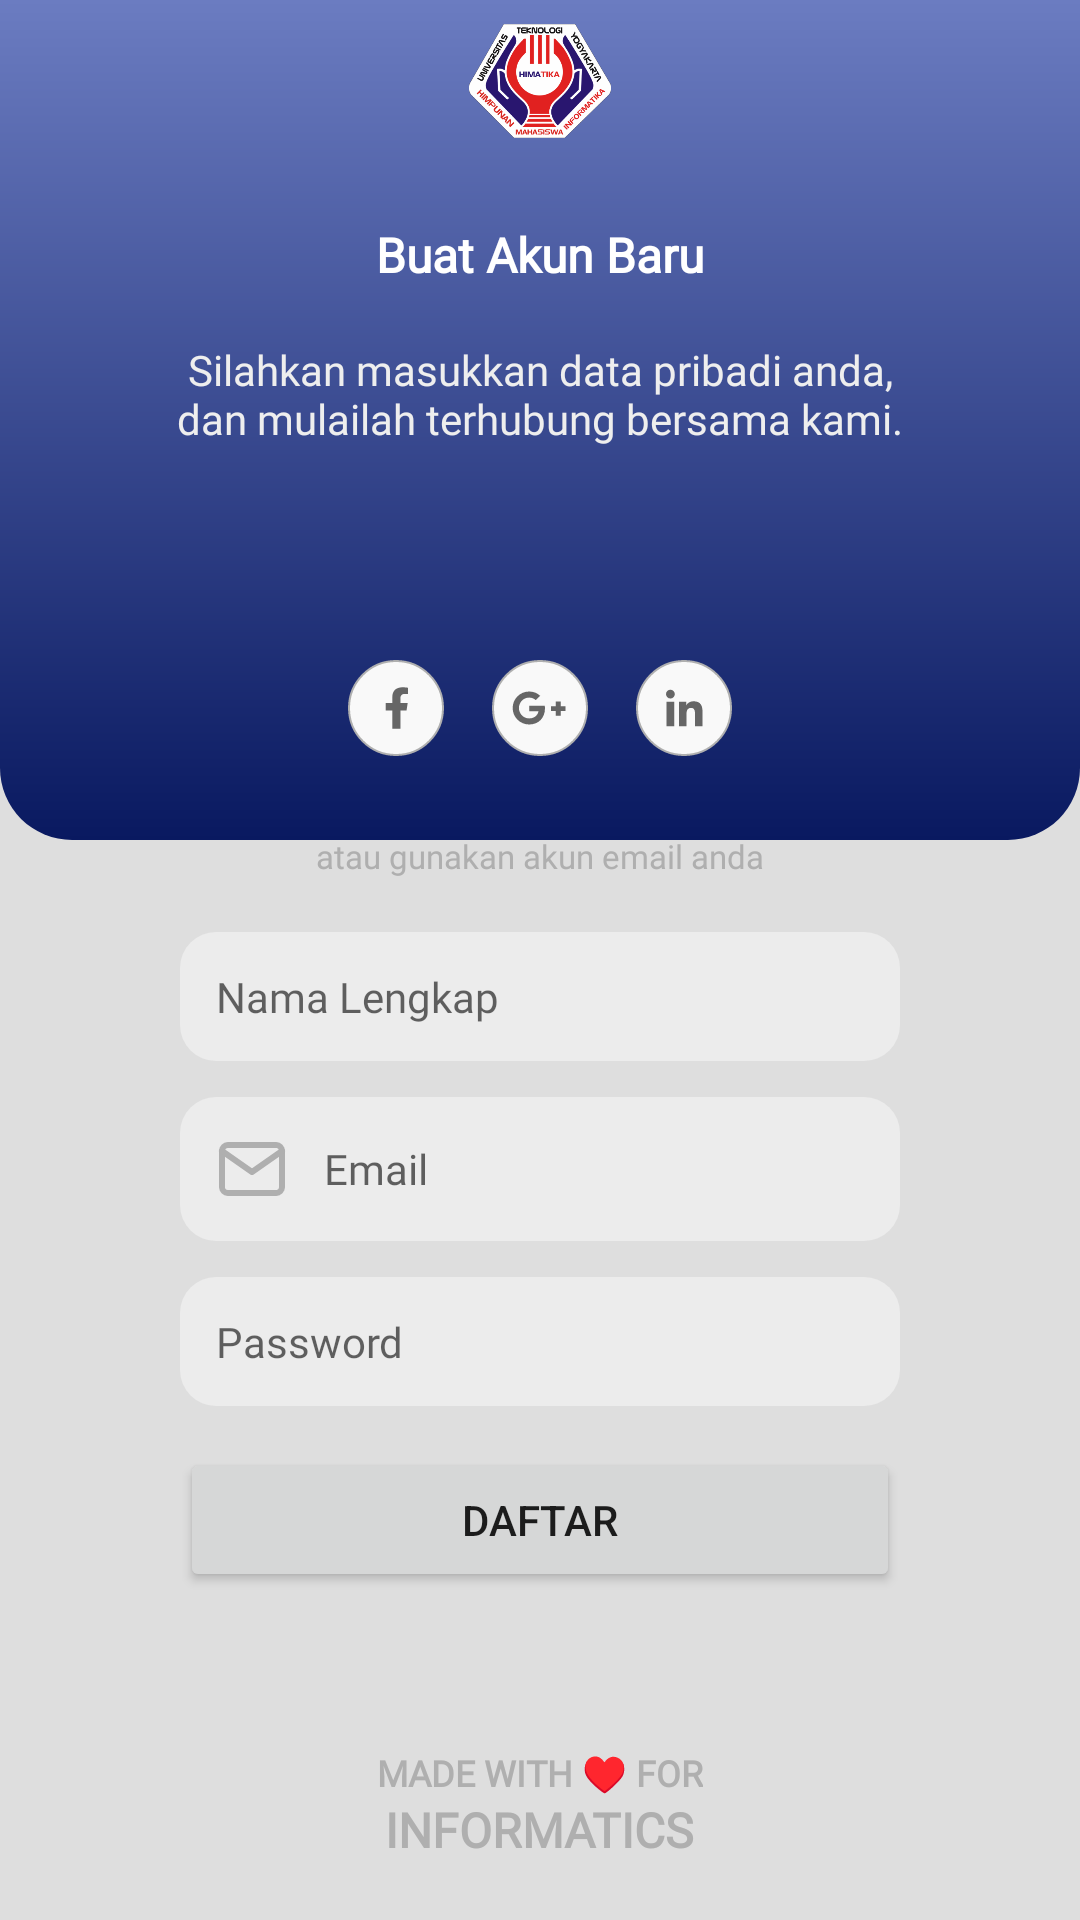

The Android layout XML behind this screen, and the referenced resources:
<!-- AndroidManifest.xml: application theme Theme.HimatikaApp -->
<!-- res/layout/activity_register.xml -->
<?xml version="1.0" encoding="utf-8"?>
<androidx.constraintlayout.widget.ConstraintLayout
    xmlns:android="http://schemas.android.com/apk/res/android"
    xmlns:app="http://schemas.android.com/apk/res-auto"
    xmlns:tools="http://schemas.android.com/tools"
    android:layout_width="match_parent"
    android:layout_height="match_parent"
    android:background="@color/abuabu1"
    tools:context=".RegisterActivity">

    <LinearLayout
        android:id="@+id/topBarLayout"
        android:layout_width="match_parent"
        android:layout_height="54dp"
        android:elevation="1dp"
        app:layout_constraintEnd_toEndOf="parent"
        app:layout_constraintStart_toStartOf="parent"
        app:layout_constraintTop_toTopOf="parent">

        <ImageButton
            android:id="@+id/backButton"
            android:layout_width="54dp"
            android:layout_height="54dp"
            android:layout_gravity="start"
            android:backgroundTint="@android:color/transparent"
            android:contentDescription="@string/condes_back_button_in_login"
            android:src="@drawable/ic_arrow_left" />

        <ImageView
            android:layout_width="match_parent"
            android:layout_height="38dp"
            android:layout_gravity="center"
            android:contentDescription="@string/condes_logo_himatika"
            android:paddingStart="0dp"
            android:paddingEnd="54dp"
            android:src="@drawable/imageview_logo" />

    </LinearLayout>

    <View
        android:id="@+id/view"
        android:layout_width="match_parent"
        android:layout_height="280dp"
        android:background="@drawable/background_gradient"
        app:layout_constraintEnd_toEndOf="parent"
        app:layout_constraintStart_toStartOf="parent"
        app:layout_constraintTop_toTopOf="parent" />

    <ScrollView
        android:id="@+id/sv_content"
        android:layout_width="match_parent"
        android:layout_height="wrap_content"
        app:layout_constraintEnd_toEndOf="parent"
        app:layout_constraintStart_toStartOf="parent"
        app:layout_constraintTop_toBottomOf="@+id/topBarLayout">

        <androidx.constraintlayout.widget.ConstraintLayout
            android:layout_width="match_parent"
            android:layout_height="wrap_content"
            android:paddingVertical="20dp">


            <TextView
                android:id="@+id/tv_greeting_register"
                android:layout_width="wrap_content"
                android:layout_height="wrap_content"
                android:fontFamily="@font/montserrat"
                android:text="@string/greeting_register"
                android:textColor="@color/white"
                android:textSize="16sp"
                android:textStyle="bold"
                app:layout_constraintEnd_toEndOf="parent"
                app:layout_constraintStart_toStartOf="parent"
                app:layout_constraintTop_toTopOf="parent" />

            <TextView
                android:id="@+id/tv_greeting_desc_register"
                android:layout_width="wrap_content"
                android:layout_height="wrap_content"
                android:layout_marginTop="18dp"
                android:fontFamily="@font/montserrat"
                android:text="@string/greeting_desc_register"
                android:textAlignment="center"
                android:textColor="@color/text_gray1"
                app:layout_constraintEnd_toEndOf="parent"
                app:layout_constraintStart_toStartOf="parent"
                app:layout_constraintTop_toBottomOf="@+id/tv_greeting_register" />

            <LinearLayout
                android:id="@+id/form_register"
                android:layout_width="300dp"
                android:layout_height="wrap_content"
                android:layout_marginTop="35dp"
                android:background="@drawable/bg_white_radius"
                android:gravity="center"
                android:orientation="vertical"
                android:paddingVertical="28dp"
                app:layout_constraintEnd_toEndOf="parent"
                app:layout_constraintStart_toStartOf="parent"
                app:layout_constraintTop_toBottomOf="@+id/tv_greeting_desc_register">

                <LinearLayout
                    android:layout_width="wrap_content"
                    android:layout_height="wrap_content">

                    <ImageButton
                        android:layout_width="48dp"
                        android:layout_height="48dp"
                        android:backgroundTint="@android:color/transparent"
                        android:contentDescription="@string/condes_fb_register"
                        android:padding="0dp"
                        android:src="@drawable/facebook_button" />

                    <ImageButton
                        android:layout_width="48dp"
                        android:layout_height="48dp"
                        android:backgroundTint="@android:color/transparent"
                        android:contentDescription="@string/condes_google_register"
                        android:padding="0dp"
                        android:src="@drawable/google_button" />

                    <ImageButton
                        android:layout_width="48dp"
                        android:layout_height="48dp"
                        android:backgroundTint="@android:color/transparent"
                        android:contentDescription="@string/condes_linkedin_register"
                        android:padding="0dp"
                        android:src="@drawable/linkedin_button" />

                </LinearLayout>

                <TextView
                    android:layout_width="wrap_content"
                    android:layout_height="wrap_content"
                    android:layout_marginVertical="18dp"
                    android:fontFamily="@font/montserrat"
                    android:text="@string/with_email_text"
                    android:textColor="@color/abuabu2"
                    android:textSize="11sp"
                    tools:ignore="SmallSp" />

                <EditText
                    android:id="@+id/input_name"
                    android:layout_width="240dp"
                    android:layout_height="wrap_content"
                    android:background="@drawable/edittext_default_ui"
                    android:drawableStart="@drawable/ic_person_24"
                    android:drawablePadding="12dp"
                    android:fontFamily="@font/montserrat"
                    android:hint="@string/hint_name_text"
                    android:importantForAutofill="no"
                    android:inputType="textAutoComplete"
                    android:padding="12dp"
                    android:textSize="14sp" />

                <EditText
                    android:id="@+id/input_email"
                    android:layout_width="240dp"
                    android:layout_height="wrap_content"
                    android:layout_marginTop="12dp"
                    android:background="@drawable/edittext_default_ui"
                    android:drawableStart="@drawable/ic_mail"
                    android:drawablePadding="12dp"
                    android:fontFamily="@font/montserrat"
                    android:hint="Email"
                    android:importantForAutofill="no"
                    android:inputType="textEmailAddress"
                    android:padding="12dp"
                    android:textSize="14sp" />

                <EditText
                    android:id="@+id/input_password"
                    android:layout_width="240dp"
                    android:layout_height="wrap_content"
                    android:layout_marginTop="12dp"
                    android:background="@drawable/edittext_default_ui"
                    android:drawableStart="@drawable/ic_lock_24"
                    android:drawablePadding="12dp"
                    android:fontFamily="@font/montserrat"
                    android:hint="@string/hint_password_text"
                    android:importantForAutofill="no"
                    android:inputType="textPassword"
                    android:padding="12dp"
                    android:textSize="14sp" />

                <Button
                    android:id="@+id/button_process_register"
                    android:layout_width="240dp"
                    android:layout_height="wrap_content"
                    android:layout_marginTop="14dp"
                    android:text="@string/daftar_text" />

            </LinearLayout>

            <TextView
                android:layout_width="wrap_content"
                android:layout_height="wrap_content"
                android:layout_marginTop="24dp"
                android:fontFamily="@font/montserrat"
                android:text="@string/made_with_text"
                android:textColor="@color/abuabu2"
                android:textSize="12sp"
                android:textStyle="bold"
                app:layout_constraintBottom_toTopOf="@+id/informatics_text"
                app:layout_constraintEnd_toEndOf="parent"
                app:layout_constraintStart_toStartOf="parent"
                app:layout_constraintTop_toBottomOf="@+id/form_register" />

            <TextView
                android:id="@+id/informatics_text"
                android:layout_width="wrap_content"
                android:layout_height="wrap_content"
                android:layout_marginBottom="44dp"
                android:fontFamily="@font/montserrat"
                android:text="@string/informatics_text"
                android:textColor="@color/abuabu2"
                android:textSize="16sp"
                android:textStyle="bold"
                app:layout_constraintBottom_toBottomOf="parent"
                app:layout_constraintEnd_toEndOf="parent"
                app:layout_constraintStart_toStartOf="parent" />

        </androidx.constraintlayout.widget.ConstraintLayout>

    </ScrollView>

</androidx.constraintlayout.widget.ConstraintLayout>
<!-- resources referenced by this layout -->
<resources>
  <color name="abuabu1">#DEDEDE</color>
  <color name="abuabu2">#AFAFAF</color>
  <color name="text_gray1">#EEEEEE</color>
  <color name="white">#FFFFFFFF</color>
  <!-- drawable background_gradient (drawable) -->
  <?xml version="1.0" encoding="utf-8"?>
  <shape xmlns:android="http://schemas.android.com/apk/res/android">
  
      <gradient
          android:startColor="@color/biru1"
          android:endColor="@color/biru2"
          android:angle="-90" />
  
      <corners
          android:bottomRightRadius="24dp"
          android:bottomLeftRadius="24dp" />
  
  </shape>
  <!-- drawable edittext_default_ui (drawable) -->
  <?xml version="1.0" encoding="utf-8"?>
  <layer-list xmlns:android="http://schemas.android.com/apk/res/android">
      <item>
          <shape android:shape="rectangle">
              <solid android:color="@color/abuabu3" />
              <corners android:radius="12dp" />
          </shape>
      </item>
  </layer-list>
  <!-- drawable facebook_button: png bitmap (drawable-hdpi, 1857 bytes) -->
  <!-- drawable google_button: png bitmap (drawable-hdpi, 1998 bytes) -->
  <!-- drawable ic_mail (drawable) -->
  <vector xmlns:android="http://schemas.android.com/apk/res/android"
      android:width="24dp"
      android:height="24dp"
      android:viewportWidth="24"
      android:viewportHeight="24">
    <path
        android:pathData="M4,4h16c1.1,0 2,0.9 2,2v12c0,1.1 -0.9,2 -2,2H4c-1.1,0 -2,-0.9 -2,-2V6c0,-1.1 0.9,-2 2,-2z"
        android:strokeLineJoin="round"
        android:strokeWidth="2"
        android:fillColor="#00000000"
        android:strokeColor="@color/abuabu2"
        android:strokeLineCap="round"/>
    <path
        android:pathData="M22,6l-10,7l-10,-7"
        android:strokeLineJoin="round"
        android:strokeWidth="2"
        android:fillColor="#00000000"
        android:strokeColor="@color/abuabu2"
        android:strokeLineCap="round"/>
  </vector>
  <!-- drawable imageview_logo: png bitmap (drawable-hdpi, 26905 bytes) -->
  <!-- drawable linkedin_button: png bitmap (drawable-hdpi, 1897 bytes) -->
  <string name="condes_back_button_in_login">Tombol kembali ke halaman awal</string>
  <string name="condes_fb_register">Register with Facebook</string>
  <string name="condes_google_register">Register with Google</string>
  <string name="condes_linkedin_register">Register with Linkedin</string>
  <string name="condes_logo_himatika">Logo Himatika UTY</string>
  <string name="daftar_text">DAFTAR</string>
  <string name="greeting_desc_register">Silahkan masukkan data pribadi anda,\ndan mulailah terhubung bersama kami.</string>
  <string name="greeting_register">Buat Akun Baru</string>
  <string name="hint_name_text">Nama Lengkap</string>
  <string name="hint_password_text">Password</string>
  <string name="informatics_text">INFORMATICS</string>
  <string name="made_with_text">MADE WITH ♥ FOR</string>
  <string name="with_email_text">atau gunakan akun email anda</string>
  <style name="Theme.HimatikaApp" parent="Theme.MaterialComponents.DayNight.NoActionBar">
          
          <item name="colorPrimary">@color/biru1</item>
          <item name="colorPrimaryVariant">@color/biru2</item>
          <item name="colorOnPrimary">@color/white</item>
          
          <item name="colorSecondary">@color/red1</item>
          <item name="colorSecondaryVariant">@color/orange1</item>
          <item name="colorOnSecondary">@color/black2</item>
          
          <item name="android:statusBarColor" tools:targetApi="l">?attr/colorPrimaryVariant</item>
          
      </style>
  <color name="biru1">#6B7CC1</color>
  <color name="biru2">#091960</color>
  <color name="abuabu3">#ECECEC</color>
  <color name="red1">#ED6663</color>
  <color name="orange1">#FFA372</color>
  <color name="black2">#222831</color>
</resources>
